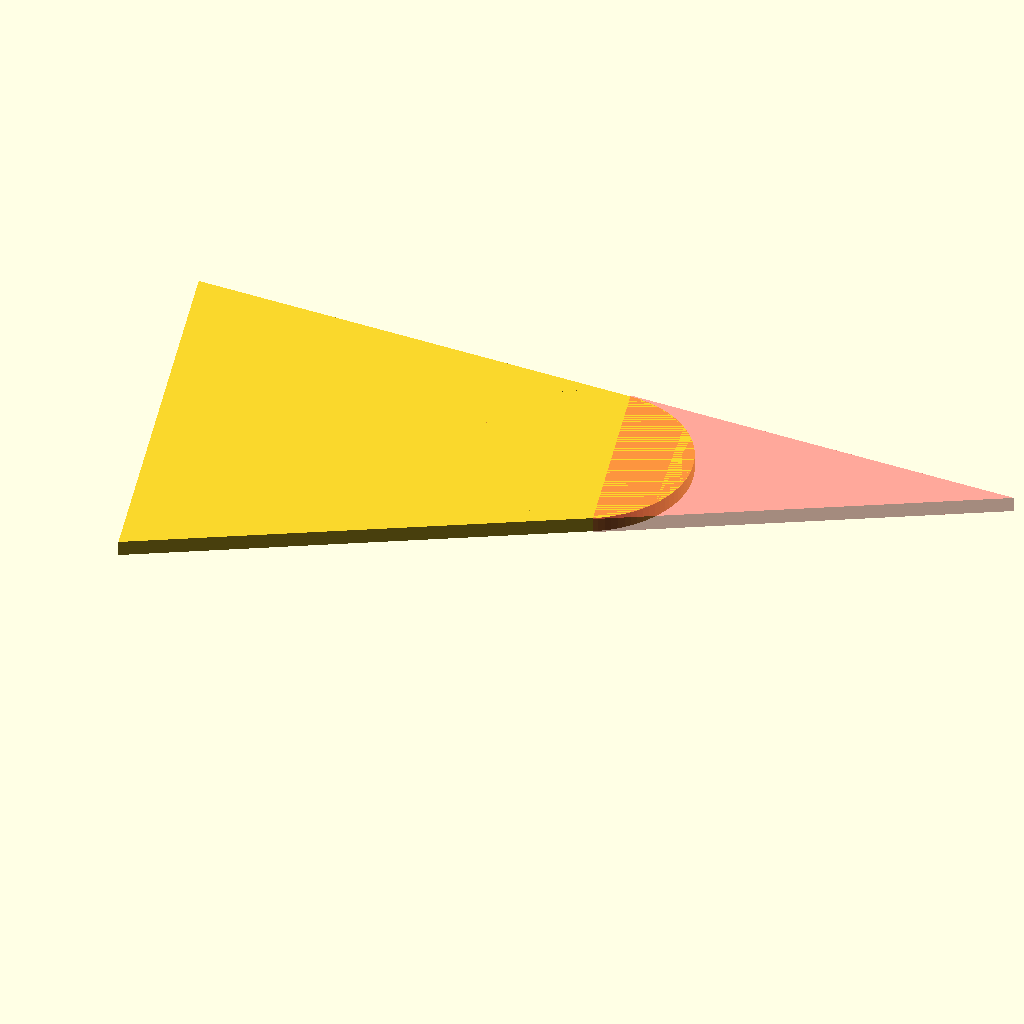
Cell 1 — every parameter at its default value.
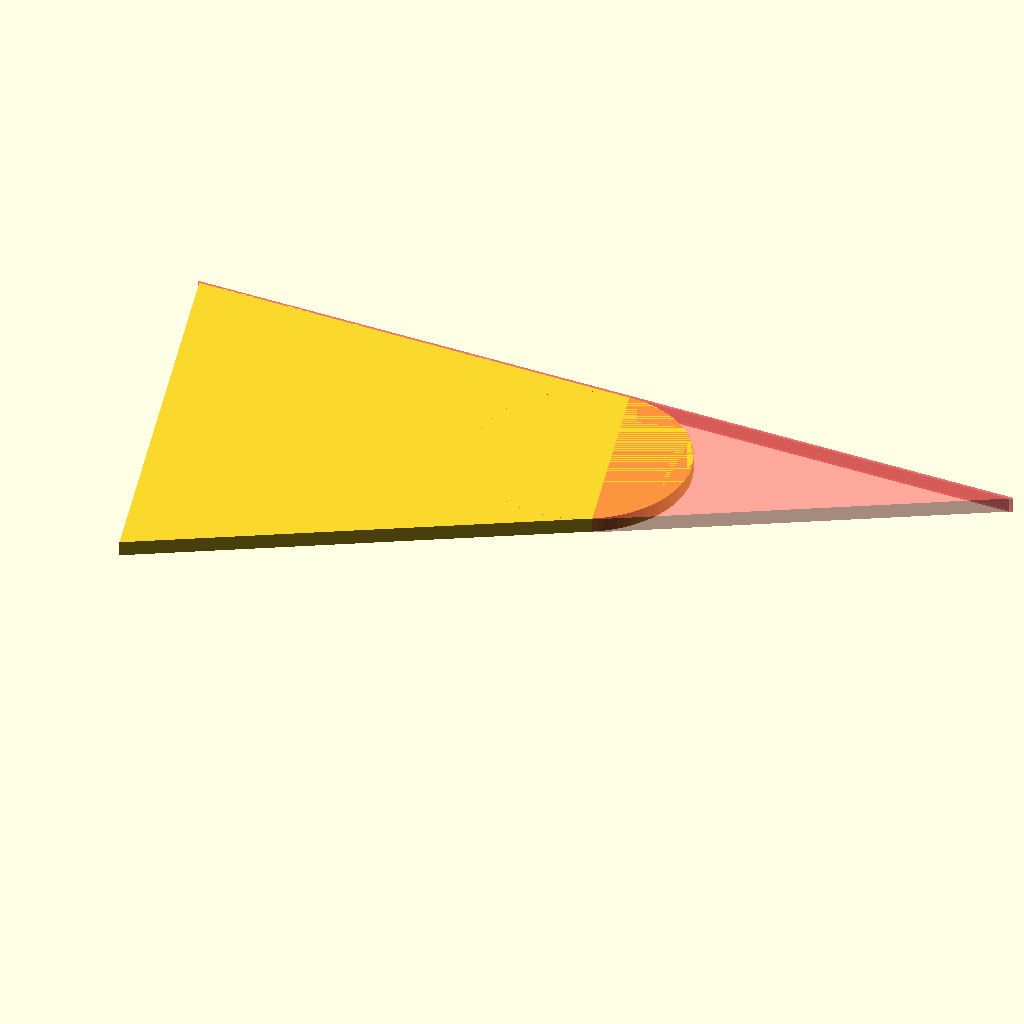
Cell 2: showDebug = true (everything else at default).
The same orthographic view direction (rotation 55°, 0°, 25°; colour scheme Cornfield) for every cell, with the view re-fitted per cell, so scale and position can differ between cells.
The OpenSCAD source (libraries/fillet.scad):
/* fillet Tool by Knochi v0.1
  Just provide three points proceed to corner to attach fillet clockwise!
  P1 is corner of first edge
  P2 is corner to attach fillet and intersection of both edges
  P3 is corner of second edge
  radius is the fillet radius, if radius is zero or to big the shorter edge will be totally consumed by filled
  you can also define edges only for the area you want the fillet and let the module calculate the radius
  
  ToDo: 
  - add examples
  - add negative fillets (for edges >180)
  - add chamfers
  - catch errors
  - calculate circles to fit segments into shape
*/

$fn = 100;

showDebug=false;

//example shapes
shape1=[[0,15],[10,12],[13,0],[0,0]]; //Quadrant I defined clockwise
shape2=[[-10,20],[-20,5],[-10,3]]; // Quadrant IV defined anticlockwise
shape3=[[8.8,-4],[12.5,-7],[18,-18],[12,-15],[2.5,-22]];
shape4=[[0,0],[56,0],[7.5,-28]];



difference(){
  polygon(shape4);
  #fillet2D(shape4[0],shape4[1],shape4[2],7);
}

//round off one corner with defined radius
*difference(){
  polygon(shape1);
  fillet2D(shape1[0],shape1[1],shape1[2],3);
}

//round off several corners with different radiuses
*linear_extrude(2) difference(){
  polygon(shape2);
  fillet2D(shape2[2],shape2[1],shape2[0],2);
  fillet2D(shape2[0],shape2[2],shape2[1],3);
  fillet2D(shape2[1],shape2[0],shape2[2],1);
}

//round off with auto-radius
*difference(){
  polygon(shape3);
  fillet2D(shape3[0],shape3[1],shape3[2],0);
}

module fillet2D(p1,p2,p3,radius,fudge=0.1){
  //gives a substraction shape to round a corner
  //p2=corner
  v1=p1-p2;//[p1.x-p2.x,p1.y-p2.y]; //vector of edge1
  v2=p3-p2;//[p3.x-p2.x,p3.y-p2.y]; //vector of edge2
    
  //calculate polar coordinates in P2 (corner)
  beta=angle2Vec(v1,v2); //enclosed angle between edges
  gamma=atan2(p1.y-p2.y,p1.x-p2.x);// angular coordinate of edge1
  delta=atan2(p2.y-p3.y,p2.x-p3.x);; //angular coordinate of edge2
  phi=gamma+beta/2; //angular coordinate of corner radius
  
  //--auto radius--
  pmax=(norm(v1)<norm(v2)) ? p1 : p3;
  angx=(norm(v1)<norm(v2)) ? gamma+90 : delta+90;
  //linear equitations
  m=tan(angx); //px(x) m+x+b from shorter edge
  b=-m*pmax.x+pmax.y;
  n=tan(phi); //p0(x)=n*x+c from corner
  c=-n*p2.x+p2.y;
  //intersection of both lines (https://en.wikipedia.org/wiki/Line%E2%80%93line_intersection)
  P0max=[(c-b)/(m-n),m*((c-b)/(m-n))+b];
  /* reassign variables...
    P=[(d-c)/(a-b),a*((d-c)/(a-b))+c]; a=M
    P=[(d-c)/(M-b),M*((d-c)/(M-b))+c]; c=B
    P=[(d-B)/(M-b),M*((d-B)/(M-b))+B]; b=N
    P=[(C-B)/(M-N),M*((C-B)/(M-N))+B]; d=C
  */
  maxRad=norm(P0max-pmax);
  
  //if auto radius is smaller than given radius or zero use maximum radius
  crnrRad= (maxRad<radius)||(radius==0) ? maxRad : radius; //limit radius to length of shortest edge
  r=radius/sin(beta/2);//radial coordinate
  //if auto radius is smaller than given radius or zero use center for auto-radius
  p0=(maxRad<radius)||(radius==0) ? P0max : [r*cos(phi),r*sin(phi)]+p2; //center of the corner radius
  //P0= (maxRad<radius)||(radius==0) ? P0max : p0;

 
  //add fudge
  fuDist=fudge/sin(beta/2); // radial coordinate (distance) from corner for fudge
  P1=tangent([p1.x,p1.y,0],[p0.x,p0.y,crnrRad])[1];
  P11=P1+pol2crt(fudge,gamma-90); //parallel translated P1
  P2=[fuDist*cos(phi-180),fuDist*sin(phi-180)]+p2; //original P2 translated by fudge
  P3=tangent([p2.x,p2.y,0],[p0.x,p0.y,crnrRad])[1]; 
  P33=P3+pol2crt(fudge,delta-90); //parallel translated P3
  
  
  difference(){
    polygon([P1,P11,P2,P33,P3]);
    translate(p0) circle(crnrRad);
  }
  
  
  if (showDebug){
    echo(str(
      "-Debug-:",
      "\nbeta=",beta,
      "\ngamma=",gamma, 
      "\ndelta=",delta,
      "\nphi=",phi,
      "\nangX=",angx,
      "\nlength p1-p2=", norm(v1),
      "\nlength p2-p3=", norm(v2),
      "\np0=",p0,
      "\nmaxRad=", maxRad,
      "\nP0max=",P0max,
      "\npmax=",pmax));
    echo(str("px(x)=",m,"*x+",b));
    echo(str("p2(x)=",n,"*x+",c));
    
    #hull(){
    color("red") translate(P0max) circle(0.1);
    color("green") translate(P2) circle(0.1);
    }
    
  }
}
     
function tangent(p1, p2) =
    let(
        r1 = p1[2],
        r2 = p2[2],
        dx = p2.x - p1.x,
        dy = p2.y - p1.y,
        d = sqrt(dx * dx + dy * dy), //pythagoras
        theta = atan2(dy, dx) + acos((r1 - r2) / d),
        xa = p1.x +(cos(theta) * r1),
        ya = p1.y +(sin(theta) * r1),
        xb = p2.x +(cos(theta) * r2),
        yb = p2.y +(sin(theta) * r2)
    )[ [xa, ya], [xb, yb] ];

//absolut angle of a vector between two points
function angle2D(a,b)=atan((b.x-a.x)/(b.y-a.y));
//angle between two vectors
function angle2Vec(a,b)=acos((a*b)/(norm(a)*norm(b)));
//polar to cartesian coordinates
function pol2crt(r,phi)=[r*cos(phi),r*sin(phi)];
//cartesian to polar coordinates
function crt2pol(p)=[norm(p),atan2(p.y,p.x)];
Parameter table extracted from the source (name, type, default, range or options):
showDebug: bool, default false
